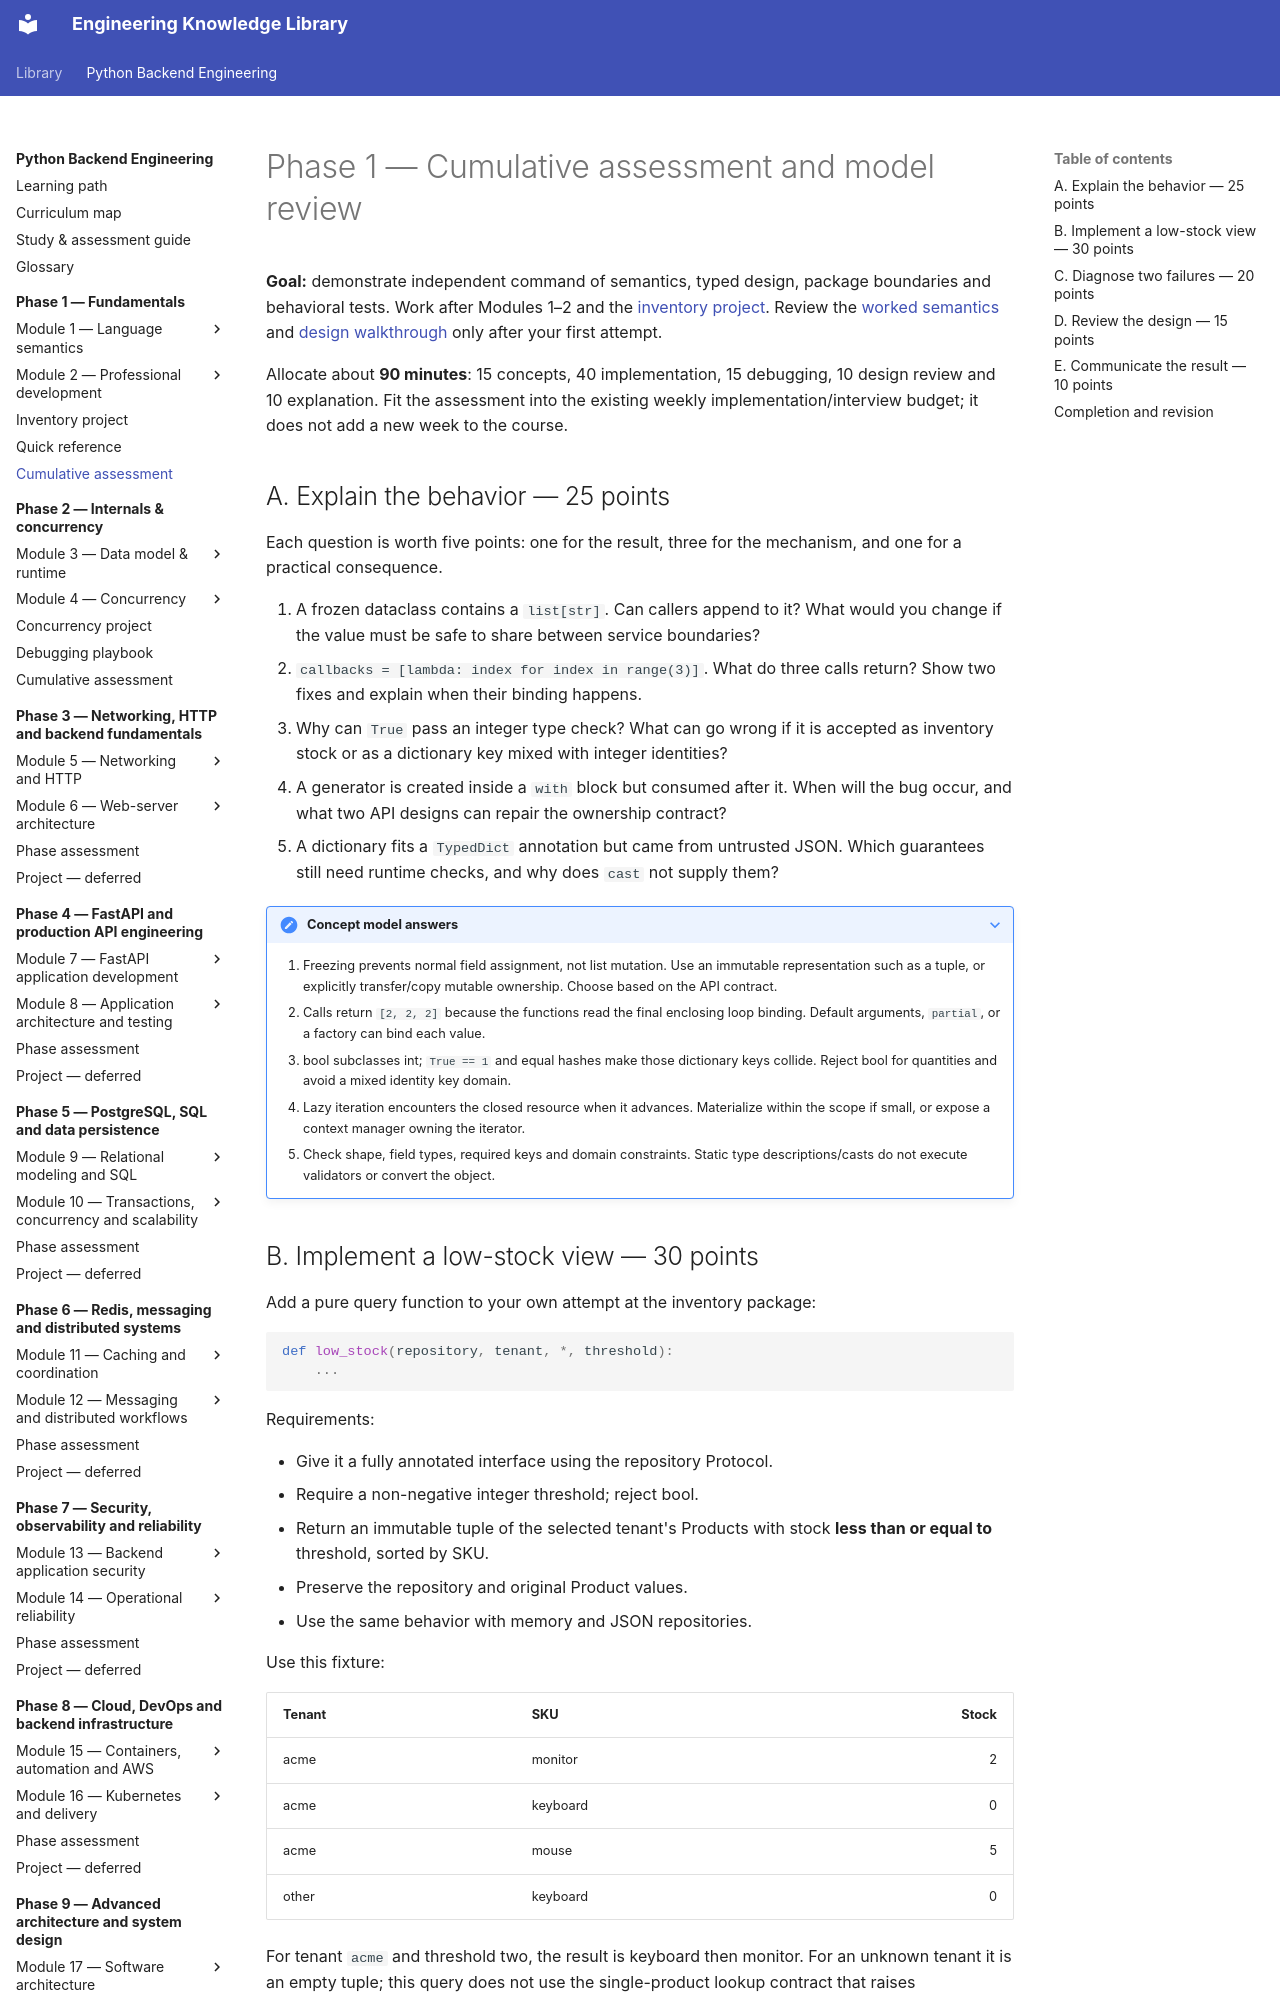

repository: NazarbayND/knowledgebase · page: python-backend-engineering/phase-1/assessment/index.html · generator: mkdocs

# Phase 1 — Cumulative assessment and model review

**Goal:** demonstrate independent command of semantics, typed design, package
boundaries and behavioral tests. Work after Modules 1–2 and the
[inventory project](project.md). Review the [worked semantics](module-1/worked-examples.md)
and [design walkthrough](module-2/design-and-testing.md) only after your first attempt.

Allocate about **90 minutes**: 15 concepts, 40 implementation, 15 debugging,
10 design review and 10 explanation. Fit the assessment into the existing weekly
implementation/interview budget; it does not add a new week to the course.

## A. Explain the behavior — 25 points

Each question is worth five points: one for the result, three for the mechanism,
and one for a practical consequence.

1. A frozen dataclass contains a `list[str]`. Can callers append to it? What would
   you change if the value must be safe to share between service boundaries?
2. `callbacks = [lambda: index for index in range(3)]`. What do three calls return?
   Show two fixes and explain when their binding happens.
3. Why can `True` pass an integer type check? What can go wrong if it is accepted
   as inventory stock or as a dictionary key mixed with integer identities?
4. A generator is created inside a `with` block but consumed after it. When will
   the bug occur, and what two API designs can repair the ownership contract?
5. A dictionary fits a `TypedDict` annotation but came from untrusted JSON. Which
   guarantees still need runtime checks, and why does `cast` not supply them?

??? note "Concept model answers"
    1. Freezing prevents normal field assignment, not list mutation. Use an
       immutable representation such as a tuple, or explicitly transfer/copy
       mutable ownership. Choose based on the API contract.
    2. Calls return `[2, 2, 2]` because the functions read the final enclosing loop
       binding. Default arguments, `partial`, or a factory can bind each value.
    3. bool subclasses int; `True == 1` and equal hashes make those dictionary keys
       collide. Reject bool for quantities and avoid a mixed identity key domain.
    4. Lazy iteration encounters the closed resource when it advances. Materialize
       within the scope if small, or expose a context manager owning the iterator.
    5. Check shape, field types, required keys and domain constraints. Static type
       descriptions/casts do not execute validators or convert the object.
